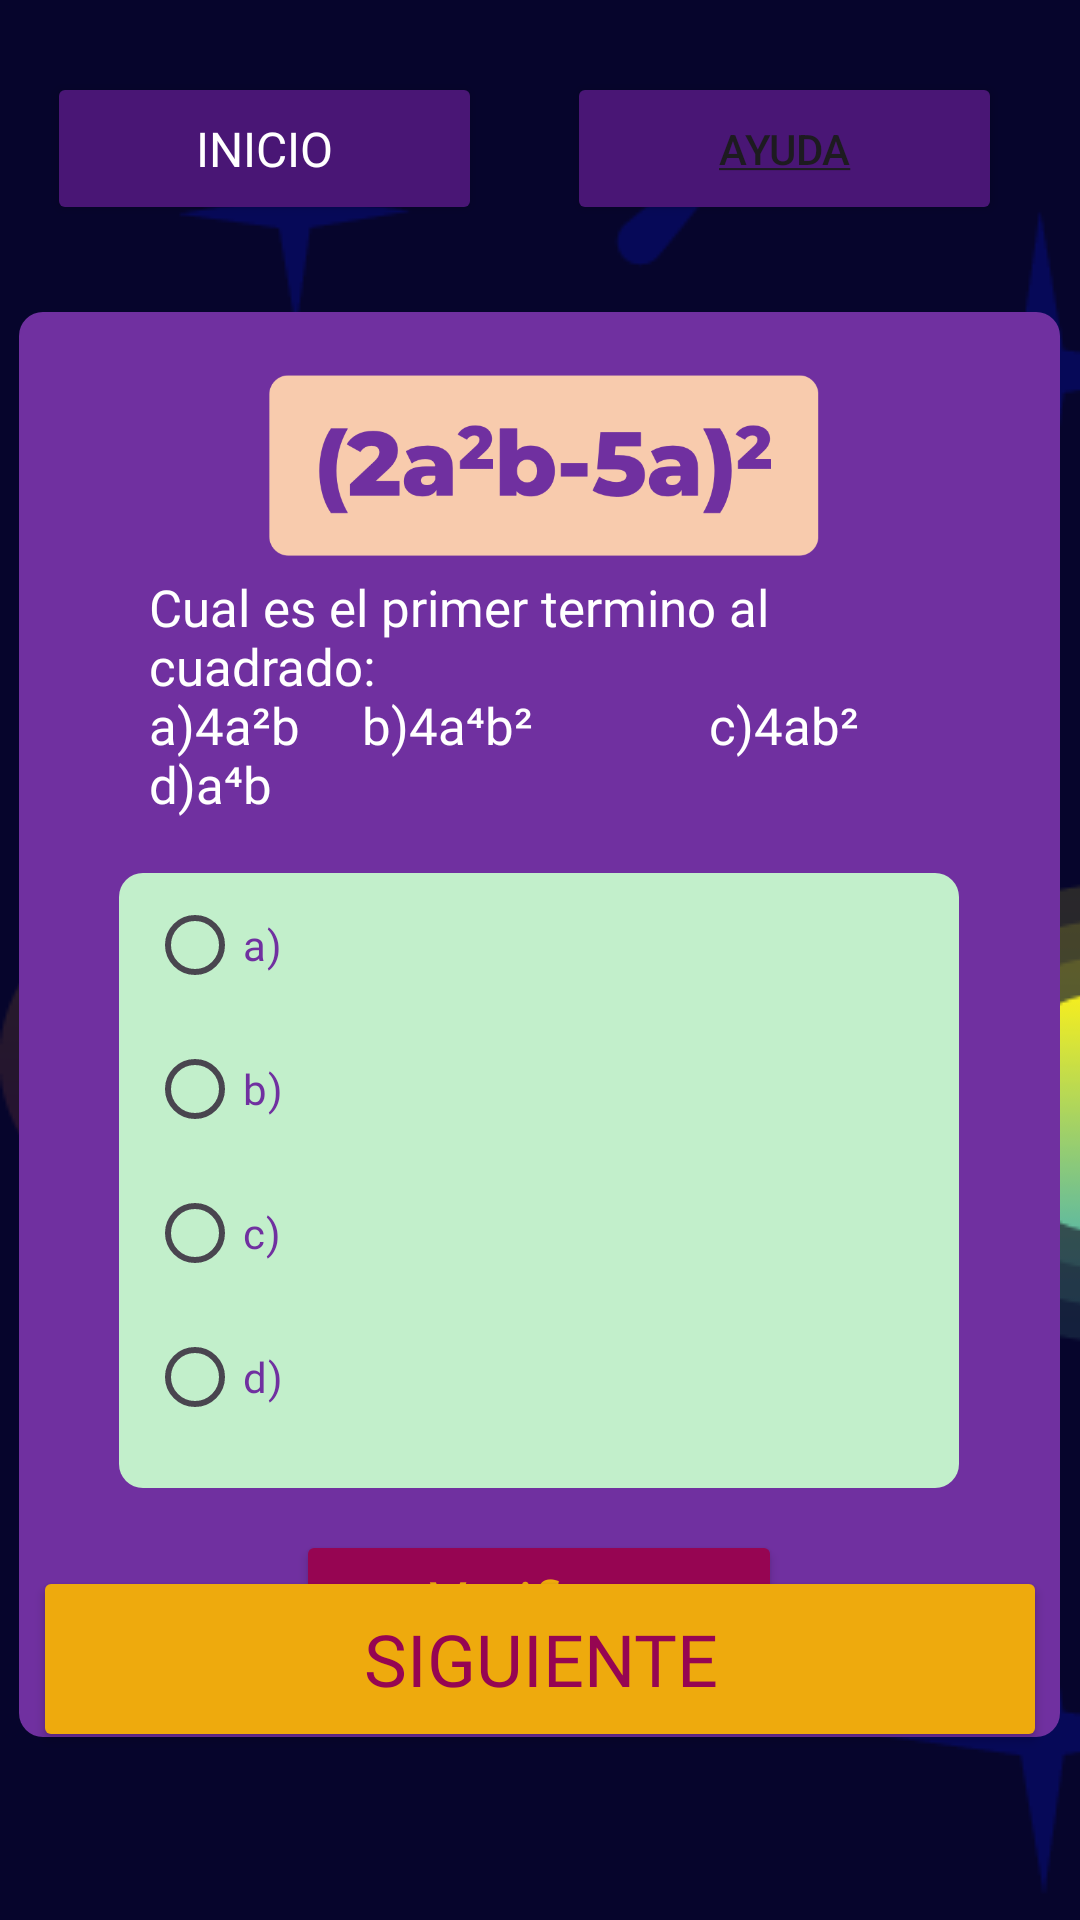

Android layout source for this screen:
<!-- AndroidManifest.xml: application theme Theme.BuhoMath -->
<!-- res/layout/activity_juego2sig.xml -->
<?xml version="1.0" encoding="utf-8"?>
<androidx.constraintlayout.widget.ConstraintLayout xmlns:android="http://schemas.android.com/apk/res/android"
    xmlns:app="http://schemas.android.com/apk/res-auto"
    xmlns:tools="http://schemas.android.com/tools"
    android:layout_width="match_parent"
    android:layout_height="match_parent"
    android:background="@drawable/wallpaper_3"
    android:backgroundTint="@color/bg"
    tools:context=".juego2">

    <ImageView
        android:id="@+id/imageView19"
        android:layout_width="wrap_content"
        android:layout_height="wrap_content"
        android:scaleType="matrix"
        app:layout_constraintEnd_toEndOf="parent"
        app:layout_constraintStart_toStartOf="parent"
        app:layout_constraintTop_toTopOf="parent"
        app:srcCompat="@drawable/detras" />

    <Button
        android:id="@+id/button6"
        android:layout_width="145dp"
        android:layout_height="51dp"
        android:layout_marginTop="24dp"
        android:backgroundTint="@color/purple_dark"
        android:onClick="ayudajuego"
        android:text="@string/help"
        android:textAlignment="center"
        android:textColor="@color/ic_icono_launcher_background"
        app:cornerRadius="20px"
        app:icon="@drawable/ayuda"
        app:layout_constraintEnd_toEndOf="parent"
        app:layout_constraintHorizontal_bias="0.879"
        app:layout_constraintStart_toStartOf="parent"
        app:layout_constraintTop_toTopOf="parent" />

    <Button
        android:id="@+id/btn_3"
        android:layout_width="338dp"
        android:layout_height="62dp"
        android:layout_marginBottom="56dp"
        android:backgroundTint="@color/yellow"
        android:fontFamily="@font/montserrat_extrabold_italic"
        android:onClick="sig"
        android:text="@string/siguiente"
        android:textColor="@color/red"
        android:textSize="24sp"
        app:cornerRadius="20px"
        app:layout_constraintBottom_toBottomOf="parent"
        app:layout_constraintEnd_toEndOf="parent"
        app:layout_constraintStart_toStartOf="parent" />

    <Button
        android:id="@+id/button8"
        android:layout_width="145dp"
        android:layout_height="51dp"
        android:layout_marginTop="24dp"
        android:backgroundTint="@color/purple_dark"
        android:fontFamily="@font/montserrat_medium"
        android:onClick="menu"
        android:text="Inicio"
        android:textAlignment="center"
        android:textColor="@color/white"
        android:textSize="16sp"
        app:cornerRadius="20px"
        app:icon="@drawable/house"
        app:layout_constraintEnd_toStartOf="@+id/button6"
        app:layout_constraintHorizontal_bias="0.359"
        app:layout_constraintStart_toStartOf="parent"
        app:layout_constraintTop_toTopOf="parent" />

    <LinearLayout
        android:layout_width="347dp"
        android:layout_height="475dp"
        android:layout_marginTop="104dp"
        android:background="@drawable/button_gradient"
        android:backgroundTint="@color/purple"
        android:gravity="center"
        android:orientation="vertical"
        app:layout_constraintEnd_toEndOf="parent"
        app:layout_constraintHorizontal_bias="0.491"
        app:layout_constraintStart_toStartOf="parent"
        app:layout_constraintTop_toTopOf="parent">

        <ImageView
            android:id="@+id/imageView5"
            android:layout_width="216dp"
            android:layout_height="66dp"
            app:srcCompat="@drawable/ejercicio1" />

        <TextView
            android:id="@+id/textView9"
            android:layout_width="260dp"
            android:layout_height="100dp"
            android:fontFamily="@font/montserrat_medium"
            android:text="@string/tercerpaso"
            android:textColor="@color/white"
            android:textSize="17sp" />

        <LinearLayout
            android:layout_width="280dp"
            android:layout_height="wrap_content"
            android:background="@drawable/button_gradient"
            android:backgroundTint="@color/green"
            android:gravity="center"
            android:orientation="horizontal">

            <RadioGroup
                android:id="@+id/radioGroup"
                android:layout_width="261dp"
                android:layout_height="205dp">

                <RadioButton
                    android:id="@+id/rb1"
                    android:layout_width="135dp"
                    android:layout_height="wrap_content"
                    android:fontFamily="@font/montserrat_extrabold_italic"
                    android:text="a)"
                    android:textAllCaps="false"
                    android:textColor="@color/purple" />

                <RadioButton
                    android:id="@+id/rb2"
                    android:layout_width="134dp"
                    android:layout_height="wrap_content"
                    android:fontFamily="@font/montserrat_extrabold_italic"
                    android:text="b)"
                    android:textColor="@color/purple" />

                <RadioButton
                    android:id="@+id/rb3"
                    android:layout_width="135dp"
                    android:layout_height="wrap_content"
                    android:fontFamily="@font/montserrat_extrabold_italic"
                    android:text="c)"
                    android:textColor="@color/purple" />

                <RadioButton
                    android:id="@+id/rb4"
                    android:layout_width="137dp"
                    android:layout_height="wrap_content"
                    android:fontFamily="@font/montserrat_extrabold_italic"
                    android:text="d)"
                    android:textColor="@color/purple" />
            </RadioGroup>
        </LinearLayout>

        <LinearLayout
            android:layout_width="match_parent"
            android:layout_height="14dp"
            android:orientation="horizontal"></LinearLayout>

        <Button
            android:id="@+id/button9"
            android:layout_width="162dp"
            android:layout_height="wrap_content"
            android:backgroundTint="@color/red"
            android:fontFamily="@font/montserrat_extrabold_italic"
            android:onClick="res"
            android:text="@string/verificar"
            android:textAllCaps="false"
            android:textColor="@color/yellow"
            android:textSize="20sp"
            app:cornerRadius="200px" />
    </LinearLayout>

</androidx.constraintlayout.widget.ConstraintLayout>
<!-- resources referenced by this layout -->
<resources>
  <color name="bg">#06052C</color>
  <color name="green">#C2EFCB</color>
  <color name="purple">#7030A0</color>
  <color name="purple_dark">#491675</color>
  <color name="red">#960552</color>
  <color name="white">#FFFFFFFF</color>
  <color name="yellow">#EEAA0D</color>
  <!-- drawable button_gradient (drawable) -->
  <?xml version="1.0" encoding="utf-8"?>
  <shape xmlns:android="http://schemas.android.com/apk/res/android">
      <gradient
          android:startColor="#31D1FD"
          android:endColor="#3EF9C3"
          android:angle="180"
          android:type="linear" />
      <corners android:radius="8dp" />
  </shape>
  <!-- drawable detras: png bitmap (drawable, 65498 bytes) -->
  <!-- drawable ejercicio1: png bitmap (drawable, 22245 bytes) -->
  <!-- drawable wallpaper_3: png bitmap (drawable, 30322 bytes) -->
  <string name="help"><u>AYUDA</u></string>
  <string name="siguiente">SIGUIENTE</string>
  <string name="tercerpaso">Cual es el primer termino al cuadrado:\na)4a²b\t\t\t      b)4a⁴b²\t\t\t\t\t\t\t\t\tc)4ab²\t\t\t      d)a⁴b</string>
  <string name="verificar">Verificar</string>
  <style name="Theme.BuhoMath" parent="Base.Theme.BuhoMath" />
  <style name="Base.Theme.BuhoMath" parent="Theme.Material3.DayNight.NoActionBar">
          
          
      </style>
</resources>
